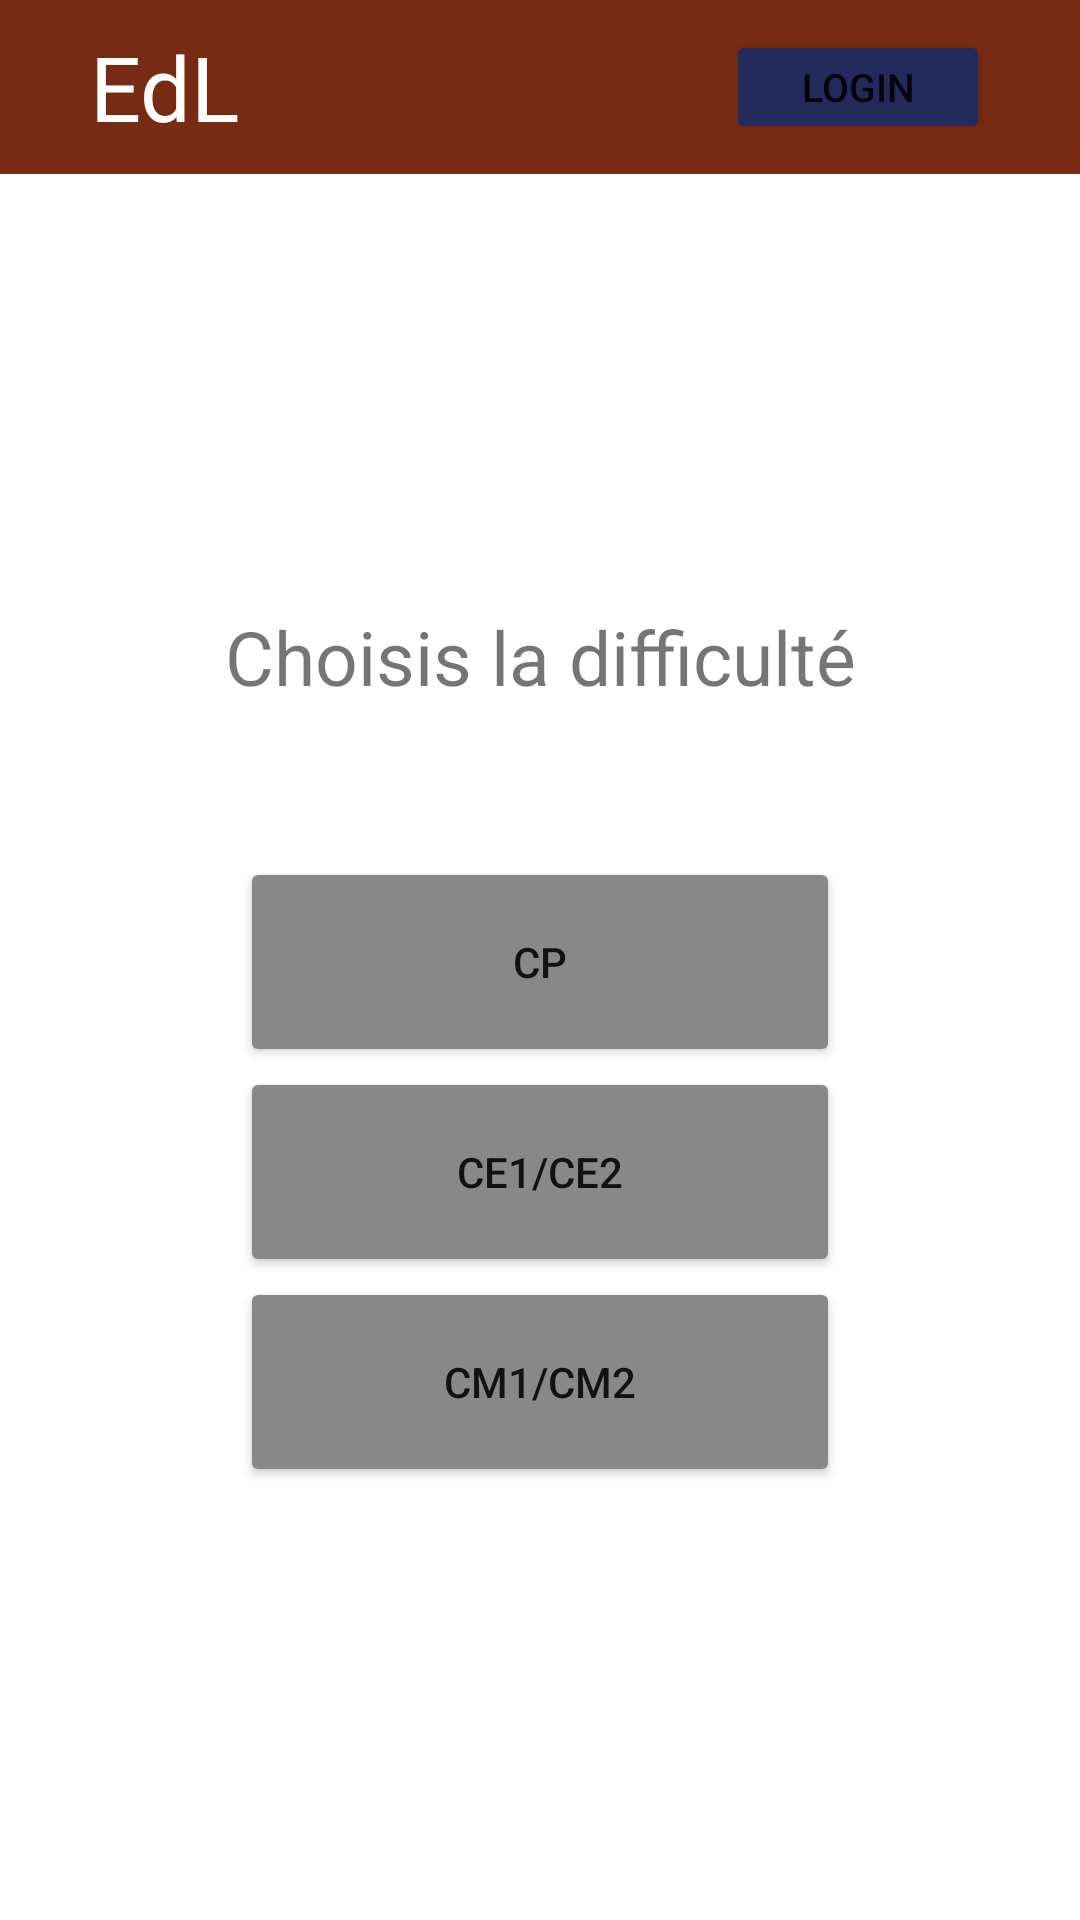

Layout XML and referenced resources for this Android screen:
<!-- AndroidManifest.xml: application theme Theme.MyApplication -->
<!-- res/layout/activity_maths.xml -->
<?xml version="1.0" encoding="utf-8"?>
<LinearLayout xmlns:android="http://schemas.android.com/apk/res/android"
    xmlns:app="http://schemas.android.com/apk/res-auto"
    xmlns:tools="http://schemas.android.com/tools"
    android:layout_width="match_parent"
    android:layout_height="match_parent"
    android:orientation="vertical"

    tools:context=".Maths.MathsActivity">

    <include layout="@layout/template_nav_bar"/>

    <LinearLayout
        android:layout_width="match_parent"
        android:layout_height="0dip"
        android:layout_weight="1"
        android:orientation="vertical"
        android:gravity="center"
        >
        <TextView
            android:layout_width="match_parent"
            android:layout_height="wrap_content"
            android:text="@string/number"
            android:textSize="25sp"
            android:gravity="center"
            android:layout_marginBottom="50dp"
            />
        <Button
            android:id="@+id/btnLv1"
            android:layout_width="200dp"
            android:layout_height="70dp"
            android:text="@string/level_1"
            android:backgroundTint="@color/gray"
            />
        <Button
            android:id="@+id/btnLv2"
            android:layout_width="200dp"
            android:layout_height="70dp"
            android:text="@string/level_2"
            android:backgroundTint="@color/gray"
            />
        <Button
            android:id="@+id/btnLv3"
            android:layout_width="200dp"
            android:layout_height="70dp"
            android:text="@string/level_3"
            android:backgroundTint="@color/gray"
            />
    </LinearLayout>





</LinearLayout>
<!-- res/layout/template_nav_bar.xml (included above) -->
<?xml version="1.0" encoding="utf-8"?>
<RelativeLayout xmlns:android="http://schemas.android.com/apk/res/android"
    android:layout_width="fill_parent"
    android:layout_height="0dip"
    xmlns:tools="http://schemas.android.com/tools"
    android:layout_weight="0.1"
    tools:context=".EdLActivity">
    <LinearLayout
        android:layout_width="match_parent"
        android:layout_height="match_parent"
        android:orientation="horizontal"
        android:gravity="center"
        android:background="@color/navBar"
        android:paddingEnd="20dp"
        android:paddingStart="15dp">

        <TextView
            android:id="@+id/tvGoHome"
            android:paddingStart="15dp"
            android:layout_width="wrap_content"
            android:layout_height="wrap_content"
            android:text="EdL"
            android:textSize="30sp"
            android:textColor="@color/white"
            />

        <LinearLayout
            android:layout_width="0dip"
            android:layout_height="match_parent"
            android:layout_weight="1"
            />


        <Button
            android:id="@+id/login"
            android:layout_width="wrap_content"
            android:layout_height="wrap_content"
            android:layout_margin="10sp"
            android:backgroundTint="@color/buttons"
            android:text="login"
            android:textSize="13sp"
            />
    </LinearLayout>
</RelativeLayout>
<!-- resources referenced by this layout -->
<resources>
  <color name="buttons">#212A5A</color>
  <color name="gray">#FF888888</color>
  <color name="navBar">#782B14</color>
  <color name="white">#FFFFFFFF</color>
  <string name="level_1">CP</string>
  <string name="level_2">CE1/CE2</string>
  <string name="level_3">CM1/CM2</string>
  <string name="number">Choisis la difficulté</string>
  <style name="Theme.MyApplication" parent="Theme.MaterialComponents.DayNight.NoActionBar">
          
          <item name="colorPrimary">@color/purple_500</item>
          <item name="colorPrimaryVariant">@color/purple_700</item>
          <item name="colorOnPrimary">@color/white</item>
          <item name="android:textColorSecondary">@color/white</item>
          
          <item name="colorSecondary">@color/teal_200</item>
          <item name="colorSecondaryVariant">@color/teal_700</item>
          <item name="colorOnSecondary">@color/black</item>
          
          <item name="android:statusBarColor">@color/navBar</item>
          
          <item name="colorControlNormal">@color/navBar</item>
      </style>
  <color name="purple_500">#FF6200EE</color>
  <color name="purple_700">#FF3700B3</color>
  <color name="teal_200">#FF03DAC5</color>
  <color name="teal_700">#FF018786</color>
  <color name="black">#FF000000</color>
</resources>
